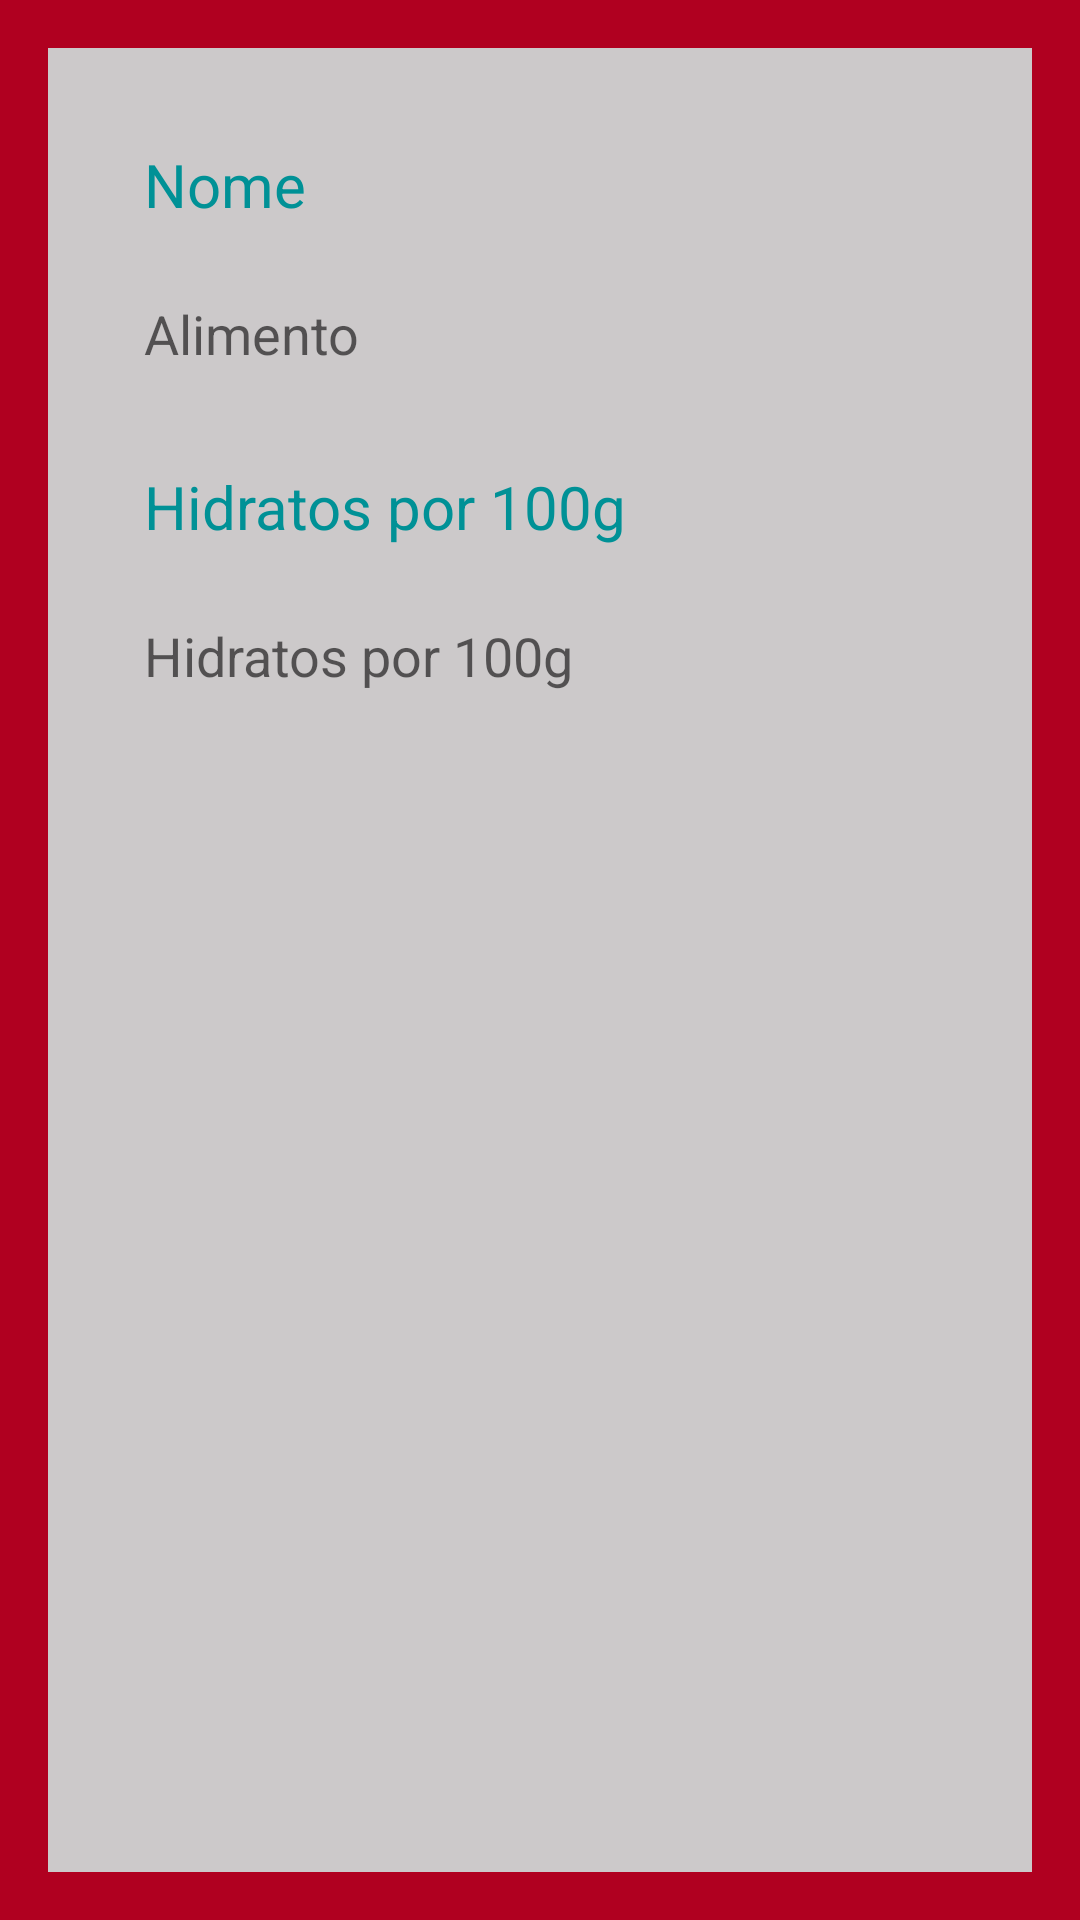

Reconstruct the res/layout file that produces this screen, plus the resources it refers to.
<!-- AndroidManifest.xml: application theme Theme.ProjectoProgamacaoAvancada -->
<!-- res/layout/fragment_apagar_alimento.xml -->
<?xml version="1.0" encoding="utf-8"?>
<FrameLayout xmlns:android="http://schemas.android.com/apk/res/android"
    xmlns:app="http://schemas.android.com/apk/res-auto"
    xmlns:tools="http://schemas.android.com/tools"
    android:layout_width="match_parent"
    android:layout_height="match_parent"
    android:background="@color/design_default_color_error"
    tools:context=".ApagarAlimento">

    <LinearLayout
        android:layout_width="match_parent"
        android:layout_height="match_parent"
        android:layout_margin="16dp"
        android:background="@color/BackgroundApp"
        android:orientation="vertical">

        <TextView
            android:id="@+id/textAlimentoApaga"
            android:layout_width="match_parent"
            android:layout_height="wrap_content"
            android:layout_marginStart="32dp"
            android:layout_marginLeft="32dp"
            android:layout_marginTop="32dp"
            android:text="@string/NomePaciente"
            android:textColor="#009196"
            android:textSize="20sp"
            app:layout_constraintStart_toStartOf="parent"
            app:layout_constraintTop_toTopOf="parent"
            tools:ignore="TextContrastCheck" />

        <TextView
            android:id="@+id/textViewAlimentoApagar"
            android:layout_width="match_parent"
            android:layout_height="wrap_content"
            android:layout_marginStart="32dp"
            android:layout_marginLeft="32dp"
            android:layout_marginTop="24dp"
            android:hint="@string/hintAlimento"
            android:textSize="18sp"
            app:layout_constraintStart_toStartOf="parent"
            app:layout_constraintTop_toBottomOf="@+id/textPacienteNome"
            tools:ignore="TextContrastCheck" />

        <TextView
            android:id="@+id/textAlimentoHidratoApaga"
            android:layout_width="match_parent"
            android:layout_height="wrap_content"
            android:layout_marginStart="32dp"
            android:layout_marginLeft="32dp"
            android:layout_marginTop="32dp"
            android:text="@string/AlimentosHidratos"
            android:textColor="#009196"
            android:textSize="20sp"
            app:layout_constraintStart_toStartOf="parent"
            app:layout_constraintTop_toBottomOf="@+id/textViewDataNasc"
            tools:ignore="TextContrastCheck" />

        <TextView
            android:id="@+id/textViewAlimentoHidratoApagar"
            android:layout_width="match_parent"
            android:layout_height="wrap_content"
            android:layout_marginStart="32dp"
            android:layout_marginLeft="32dp"
            android:layout_marginTop="24dp"
            android:hint="@string/hinValorHidratos"
            android:textSize="18sp"
            app:layout_constraintStart_toStartOf="parent"
            app:layout_constraintTop_toBottomOf="@+id/textPacienteAltura"
            tools:ignore="TextContrastCheck" />

    </LinearLayout>

</FrameLayout>
<!-- resources referenced by this layout -->
<resources>
  <color name="BackgroundApp">#CCC9CA</color>
  <string name="AlimentosHidratos">Hidratos por 100g</string>
  <string name="NomePaciente">Nome</string>
  <string name="hinValorHidratos">Hidratos por 100g</string>
  <string name="hintAlimento">Alimento</string>
  <style name="Theme.ProjectoProgamacaoAvancada" parent="Theme.MaterialComponents.DayNight.DarkActionBar">
          
          <item name="colorPrimary">@color/purple_500</item>
          <item name="colorPrimaryVariant">@color/purple_700</item>
          <item name="colorOnPrimary">@color/white</item>
          
          <item name="colorSecondary">@color/teal_200</item>
          <item name="colorSecondaryVariant">@color/teal_700</item>
          <item name="colorOnSecondary">@color/black</item>
          
          <item name="android:statusBarColor" tools:targetApi="l">?attr/colorPrimaryVariant</item>
          
      </style>
  <color name="purple_500">#FF6200EE</color>
  <color name="purple_700">#FF3700B3</color>
  <color name="white">#FFFFFFFF</color>
  <color name="teal_200">#FF03DAC5</color>
  <color name="teal_700">#FF018786</color>
  <color name="black">#FF000000</color>
</resources>
